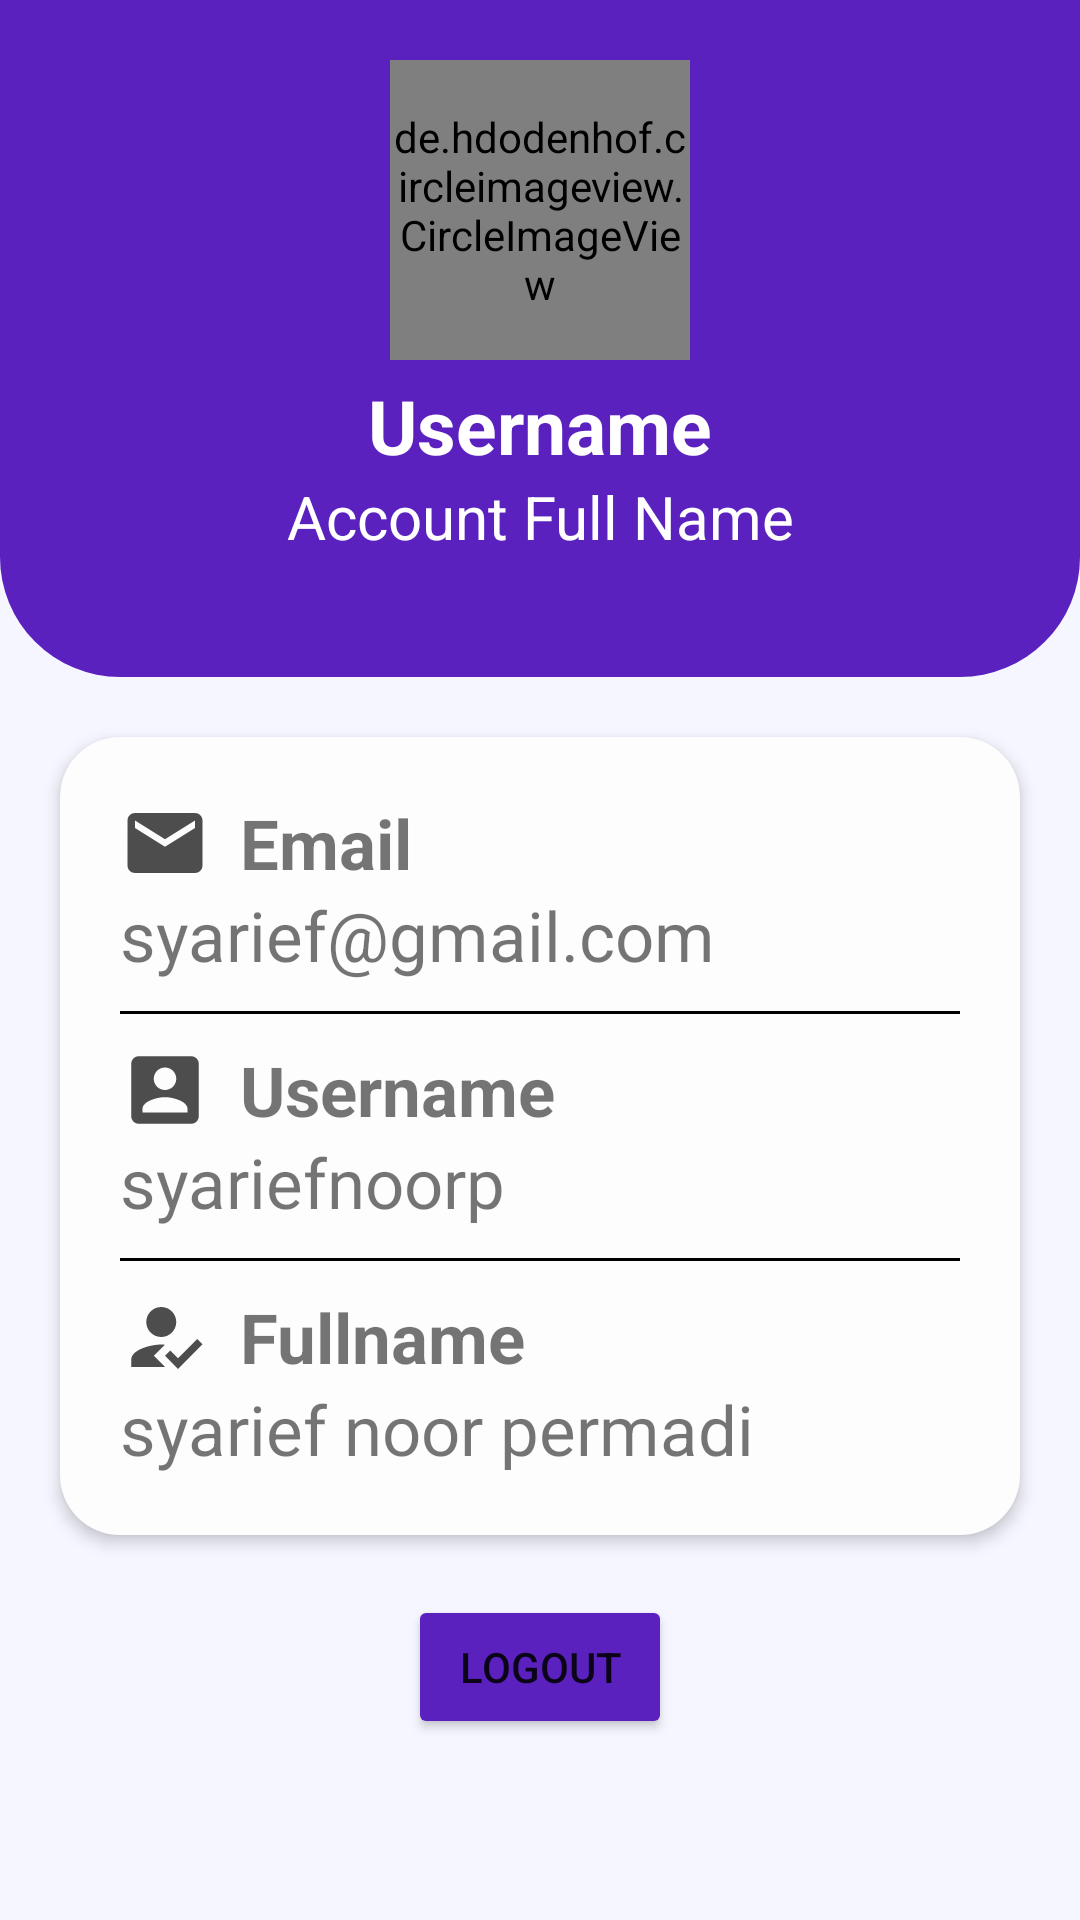

Produce the Android XML layout that renders to this screen, including the resource entries it uses.
<!-- AndroidManifest.xml: application theme Theme.Covid19.NoActionBar -->
<!-- res/layout/fragment_account.xml -->
<?xml version="1.0" encoding="utf-8"?>
<androidx.constraintlayout.widget.ConstraintLayout
    xmlns:android="http://schemas.android.com/apk/res/android"
    xmlns:app="http://schemas.android.com/apk/res-auto"
    xmlns:tools="http://schemas.android.com/tools"
    android:layout_width="match_parent"
    android:layout_height="match_parent"
    android:background="#F5F6FF"
    tools:context=".fragment.AccountFragment">

    <androidx.constraintlayout.widget.ConstraintLayout
        android:id="@+id/container_profile"
        android:layout_width="match_parent"
        android:layout_height="wrap_content"
        android:paddingTop="20dp"
        android:paddingBottom="40dp"
        android:background="@drawable/border_profile"
        app:layout_constraintStart_toStartOf="parent"
        app:layout_constraintTop_toTopOf="parent"
        app:layout_constraintEnd_toEndOf="parent">

        <de.hdodenhof.circleimageview.CircleImageView
            android:layout_width="100dp"
            android:layout_height="100dp"
            android:id="@+id/imgProfile"
            android:src="@drawable/ic_android"
            app:civ_circle_background_color="#CDCDCD"
            app:civ_border_width="2dp"
            app:civ_border_color="@color/white"
            app:layout_constraintStart_toStartOf="@id/container_profile"
            app:layout_constraintTop_toTopOf="@id/container_profile"
            app:layout_constraintEnd_toEndOf="@id/container_profile"/>

        <TextView
            android:layout_width="match_parent"
            android:layout_height="wrap_content"
            android:id="@+id/tvProfileUsername"
            android:text="Username"
            android:textColor="@color/white"
            android:textSize="25sp"
            android:textAlignment="center"
            android:textStyle="bold"
            android:layout_marginTop="5dp"
            app:layout_constraintTop_toBottomOf="@id/imgProfile"
            app:layout_constraintStart_toStartOf="@id/container_profile"
            app:layout_constraintEnd_toEndOf="@id/container_profile"/>

        <TextView
            android:layout_width="match_parent"
            android:layout_height="wrap_content"
            android:id="@+id/tvProfileFullname"
            android:text="Account Full Name"
            android:textColor="@color/white"
            android:textSize="20sp"
            android:textAlignment="center"
            android:textStyle="normal"
            app:layout_constraintTop_toBottomOf="@id/tvProfileUsername"
            app:layout_constraintStart_toStartOf="@id/container_profile"
            app:layout_constraintEnd_toEndOf="@id/container_profile"/>

    </androidx.constraintlayout.widget.ConstraintLayout>

    <androidx.constraintlayout.widget.ConstraintLayout
        android:layout_width="match_parent"
        android:layout_height="wrap_content"
        android:id="@+id/container_data_profile"
        android:background="@drawable/border_item_data"
        android:layout_margin="20dp"
        android:padding="20dp"
        android:elevation="3dp"
        app:layout_constraintStart_toStartOf="parent"
        app:layout_constraintEnd_toEndOf="parent"
        app:layout_constraintTop_toBottomOf="@id/container_profile">

        <TextView
            android:layout_width="match_parent"
            android:layout_height="wrap_content"
            android:id="@+id/tv1"
            android:drawableStart="@drawable/ic_email"
            android:drawablePadding="10dp"
            android:text="Email"
            android:textSize="23sp"
            android:textStyle="bold"
            app:layout_constraintTop_toTopOf="@id/container_data_profile"
            app:layout_constraintStart_toStartOf="@id/container_data_profile"
            app:layout_constraintEnd_toEndOf="@id/container_data_profile"/>

        <TextView
            android:layout_width="match_parent"
            android:layout_height="wrap_content"
            android:id="@+id/tvDetailEmail"
            android:drawablePadding="10dp"
            android:text="syarief@gmail.com"
            android:textSize="23sp"
            android:textStyle="normal"
            app:layout_constraintTop_toBottomOf="@id/tv1"
            app:layout_constraintStart_toStartOf="@id/container_data_profile"
            app:layout_constraintEnd_toEndOf="@id/container_data_profile"/>

        <View
            android:layout_width="match_parent"
            android:layout_height="1dp"
            android:layout_marginTop="10dp"
            android:id="@+id/div1"
            android:background="@color/black"
            app:layout_constraintTop_toBottomOf="@id/tvDetailEmail"/>

        <TextView
            android:layout_width="match_parent"
            android:layout_height="wrap_content"
            android:layout_marginTop="10dp"
            android:id="@+id/tv2"
            android:drawableStart="@drawable/ic_acc_username"
            android:drawablePadding="10dp"
            android:text="Username"
            android:textSize="23sp"
            android:textStyle="bold"
            app:layout_constraintTop_toBottomOf="@id/div1"
            app:layout_constraintStart_toStartOf="@id/container_data_profile"
            app:layout_constraintEnd_toEndOf="@id/container_data_profile"/>

        <TextView
            android:layout_width="match_parent"
            android:layout_height="wrap_content"
            android:id="@+id/tvDetailUsername"
            android:text="syariefnoorp"
            android:textSize="23sp"
            android:textStyle="normal"
            app:layout_constraintTop_toBottomOf="@id/tv2"
            app:layout_constraintStart_toStartOf="@id/container_data_profile"
            app:layout_constraintEnd_toEndOf="@id/container_data_profile"/>

        <View
            android:layout_width="match_parent"
            android:layout_height="1dp"
            android:layout_marginVertical="10dp"
            android:id="@+id/div2"
            android:background="@color/black"
            app:layout_constraintTop_toBottomOf="@id/tvDetailUsername"/>

        <TextView
            android:layout_width="match_parent"
            android:layout_height="wrap_content"
            android:layout_marginTop="10dp"
            android:id="@+id/tv3"
            android:drawableStart="@drawable/ic_fullname"
            android:drawablePadding="10dp"
            android:text="Fullname"
            android:textSize="23sp"
            android:textStyle="bold"
            app:layout_constraintTop_toBottomOf="@id/div2"
            app:layout_constraintStart_toStartOf="@id/container_data_profile"
            app:layout_constraintEnd_toEndOf="@id/container_data_profile"/>

        <TextView
            android:layout_width="match_parent"
            android:layout_height="wrap_content"
            android:id="@+id/tvDetailFullname"
            android:text="syarief noor permadi"
            android:textSize="23sp"
            android:textStyle="normal"
            app:layout_constraintTop_toBottomOf="@id/tv3"
            app:layout_constraintStart_toStartOf="@id/container_data_profile"
            app:layout_constraintEnd_toEndOf="@id/container_data_profile"/>

    </androidx.constraintlayout.widget.ConstraintLayout>

    <Button
        android:layout_width="wrap_content"
        android:layout_height="wrap_content"
        android:layout_marginTop="20dp"
        android:id="@+id/btnLogout"
        android:backgroundTint="@color/main"
        android:text="Logout"
        android:drawableLeft="@drawable/ic_logout"
        app:layout_constraintTop_toBottomOf="@id/container_data_profile"
        app:layout_constraintStart_toStartOf="parent"
        app:layout_constraintEnd_toEndOf="parent"/>

</androidx.constraintlayout.widget.ConstraintLayout>
<!-- resources referenced by this layout -->
<resources>
  <color name="black">#FF000000</color>
  <color name="main">#5A21BF</color>
  <color name="white">#FFFFFFFF</color>
  <!-- drawable border_item_data (drawable) -->
  <?xml version="1.0" encoding="utf-8"?>
  <shape xmlns:android="http://schemas.android.com/apk/res/android">
      <solid android:color="#FDFDFD"/>
      <corners
          android:radius="20dp"/>
  </shape>
  <!-- drawable border_profile (drawable) -->
  <?xml version="1.0" encoding="utf-8"?>
  <shape xmlns:android="http://schemas.android.com/apk/res/android">
      <solid android:color="#5A21BF"/>
      <corners
          android:bottomLeftRadius="40dp"
          android:bottomRightRadius="40dp"/>
  </shape>
  <!-- drawable ic_acc_username (drawable) -->
  <vector android:height="30dp" android:tint="#4D4D4D"
      android:viewportHeight="24" android:viewportWidth="24"
      android:width="30dp" xmlns:android="http://schemas.android.com/apk/res/android">
      <path android:fillColor="@android:color/white" android:pathData="M3,5v14c0,1.1 0.89,2 2,2h14c1.1,0 2,-0.9 2,-2L21,5c0,-1.1 -0.9,-2 -2,-2L5,3c-1.11,0 -2,0.9 -2,2zM15,9c0,1.66 -1.34,3 -3,3s-3,-1.34 -3,-3 1.34,-3 3,-3 3,1.34 3,3zM6,17c0,-2 4,-3.1 6,-3.1s6,1.1 6,3.1v1L6,18v-1z"/>
  </vector>
  <!-- drawable ic_android (drawable) -->
  <vector android:height="90dp" android:tint="#4CAF50"
      android:viewportHeight="24" android:viewportWidth="24"
      android:width="90dp" xmlns:android="http://schemas.android.com/apk/res/android">
      <path android:fillColor="@android:color/white" android:pathData="M17.6,9.48l1.84,-3.18c0.16,-0.31 0.04,-0.69 -0.26,-0.85c-0.29,-0.15 -0.65,-0.06 -0.83,0.22l-1.88,3.24c-2.86,-1.21 -6.08,-1.21 -8.94,0L5.65,5.67c-0.19,-0.29 -0.58,-0.38 -0.87,-0.2C4.5,5.65 4.41,6.01 4.56,6.3L6.4,9.48C3.3,11.25 1.28,14.44 1,18h22C22.72,14.44 20.7,11.25 17.6,9.48zM7,15.25c-0.69,0 -1.25,-0.56 -1.25,-1.25c0,-0.69 0.56,-1.25 1.25,-1.25S8.25,13.31 8.25,14C8.25,14.69 7.69,15.25 7,15.25zM17,15.25c-0.69,0 -1.25,-0.56 -1.25,-1.25c0,-0.69 0.56,-1.25 1.25,-1.25s1.25,0.56 1.25,1.25C18.25,14.69 17.69,15.25 17,15.25z"/>
  </vector>
  <!-- drawable ic_email (drawable) -->
  <vector android:height="30dp" android:tint="#4D4D4D"
      android:viewportHeight="24" android:viewportWidth="24"
      android:width="30dp" xmlns:android="http://schemas.android.com/apk/res/android">
      <path android:fillColor="@android:color/white" android:pathData="M20,4L4,4c-1.1,0 -1.99,0.9 -1.99,2L2,18c0,1.1 0.9,2 2,2h16c1.1,0 2,-0.9 2,-2L22,6c0,-1.1 -0.9,-2 -2,-2zM20,8l-8,5 -8,-5L4,6l8,5 8,-5v2z"/>
  </vector>
  <!-- drawable ic_fullname (drawable) -->
  <vector android:height="30dp" android:tint="#4D4D4D"
      android:viewportHeight="24" android:viewportWidth="24"
      android:width="30dp" xmlns:android="http://schemas.android.com/apk/res/android">
      <path android:fillColor="@android:color/white"
          android:fillType="evenOdd" android:pathData="M9,17l3,-2.94c-0.39,-0.04 -0.68,-0.06 -1,-0.06 -2.67,0 -8,1.34 -8,4v2h9l-3,-3zM11,12c2.21,0 4,-1.79 4,-4s-1.79,-4 -4,-4 -4,1.79 -4,4 1.79,4 4,4"/>
      <path android:fillColor="@android:color/white"
          android:fillType="evenOdd" android:pathData="M15.47,20.5L12,17l1.4,-1.41 2.07,2.08 5.13,-5.17 1.4,1.41z"/>
  </vector>
  <style name="Theme.Covid19.NoActionBar" parent="Theme.MaterialComponents.DayNight.NoActionBar">
          
          <item name="colorPrimary">#0084ED</item>
          <item name="colorPrimaryVariant">#5A21BF</item>
          <item name="colorOnPrimary">@color/white</item>
          <item name="colorOnSecondary">@color/white</item>
  
          <item name="android:statusBarColor" tools:targetApi="l">?attr/colorPrimaryVariant</item>
          
      </style>
</resources>
